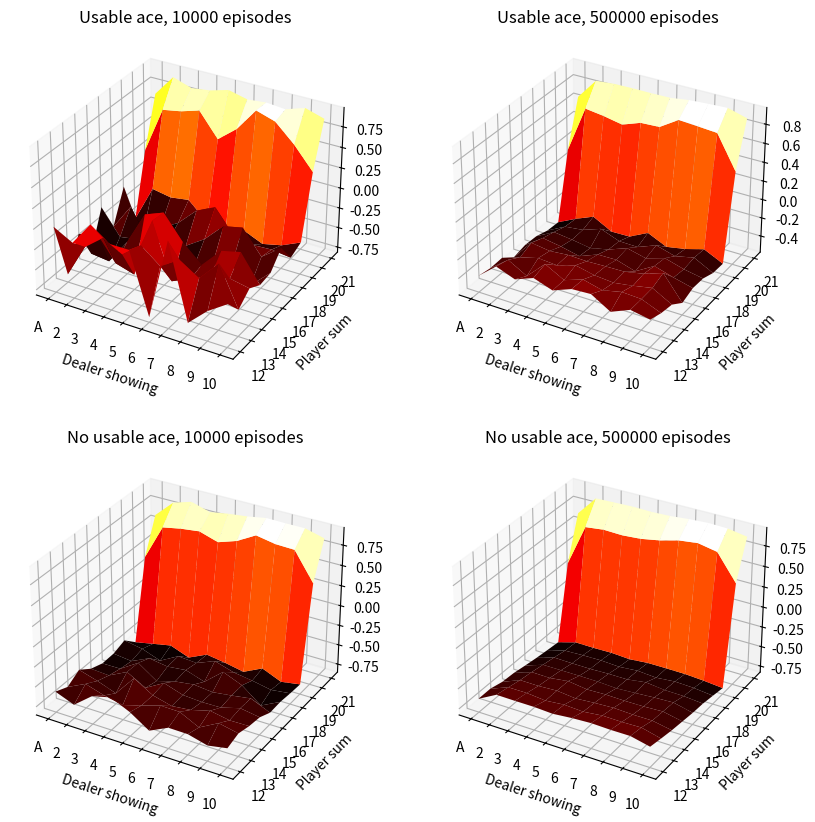

Recreate this plot in Python.
import numpy as np
import matplotlib.pyplot as plt
from mpl_toolkits.mplot3d import Axes3D


class State:

    def __init__(self, n1, n2, n3, n4=None):
        self.player_current_sum = n1
        self.dealer_showing_card = n2
        self.player_usable_ace = n3
        self.action = n4


class BlackJack:

    def __init__(self):

        self.player_policy = dict()
        for i in range(20):
            self.player_policy[i] = "hit"
        self.player_policy[20] = "stick"
        self.player_policy[21] = "stick"

        self.dealer_policy = dict()
        for i in range(17):
            self.dealer_policy[i] = "hit"
        for i in range(17, 22):
            self.dealer_policy[i] = "stick"

        player_current_sum = 0
        self.dealer_current_sum = 0
        player_usable_ace = False
        self.dealer_usable_ace = False

        while player_current_sum < 12:
            card = self.hit()
            if card == 1:
                temp_sum = player_current_sum + 11
                if temp_sum <= 21:
                    player_usable_ace = True
                    player_current_sum = temp_sum
                else:
                    player_current_sum = player_current_sum + 1
            else:
                player_current_sum = player_current_sum + card

        dealer_showing_card = self.hit()
        dealer_not_showing_card = self.hit()
        self.initial_state = State(player_current_sum, dealer_showing_card, player_usable_ace)

        if dealer_showing_card == 1 and dealer_not_showing_card == 1:
            self.dealer_usable_ace = True
            self.dealer_current_sum = 12
        elif dealer_showing_card == 1:
            self.dealer_usable_ace = True
            self.dealer_current_sum = 11 + dealer_not_showing_card
        elif dealer_not_showing_card == 1:
            self.dealer_usable_ace = True
            self.dealer_current_sum = 11 + dealer_showing_card
        else:
            self.dealer_usable_ace = False
            self.dealer_current_sum = dealer_showing_card + dealer_not_showing_card

    def hit(self):

        card = np.random.randint(1, 14)
        return min(10, card)

    def play_game(self):
        episode = list()
        current_state = self.initial_state

        while True:
            if current_state.action is None:
                current_state.action = self.player_policy[current_state.player_current_sum]
            episode.append([current_state, current_state.action])
            player_current_sum = current_state.player_current_sum
            player_usable_ace = current_state.player_usable_ace

            if current_state.action == "hit":
                card = self.hit()
                if card == 1:
                    if current_state.player_usable_ace:
                        ace_count = 1
                    else:
                        ace_count = 0
                    ace_count += 1
                    player_current_sum = player_current_sum + 11
                    while player_current_sum > 21 and ace_count:
                        player_current_sum = player_current_sum - 10
                        ace_count -= 1
                    if player_current_sum > 21:
                        return episode, -1
                    if ace_count == 1:
                        player_usable_ace = True
                    else:
                        player_usable_ace = False
                else:
                    player_current_sum = current_state.player_current_sum + card
                if player_current_sum > 21 and player_usable_ace:
                    player_current_sum = player_current_sum - 10
                    player_usable_ace = False
                elif player_current_sum > 21:
                    return episode, -1
            else:
                break
            current_state = State(player_current_sum, current_state.dealer_showing_card, player_usable_ace)

        while True:
            dealer_action = self.dealer_policy[self.dealer_current_sum]
            if dealer_action == "hit":
                card = self.hit()
                if card == 1:
                    ace_count = 0
                    if self.dealer_usable_ace:
                        ace_count = 1
                    ace_count += 1
                    self.dealer_current_sum += 11
                    while self.dealer_current_sum > 21 and ace_count:
                        self.dealer_current_sum -= 10
                        ace_count -= 1
                    if self.dealer_current_sum > 21:
                        return episode, 1
                    if ace_count == 1:
                        self.dealer_usable_ace = True
                    else:
                        self.dealer_usable_ace = False
                else:
                    self.dealer_current_sum += card
                if self.dealer_current_sum > 21 and self.dealer_usable_ace:
                    self.dealer_current_sum = self.dealer_current_sum - 10
                    self.dealer_usable_ace = False
                elif self.dealer_current_sum > 21:
                    return episode, 1
            else:
                break

        if current_state.player_current_sum > self.dealer_current_sum:
            return episode, 1
        elif current_state.player_current_sum == self.dealer_current_sum:
            return episode, 0
        else:
            return episode, -1


class MonteCarloPrediction:

    def __init__(self, n):
        self.no_of_episodes = n
        self.state_value_usable_ace = np.zeros((10, 10))
        self.count_usable_ace = np.ones((10, 10))
        self.state_value_no_usable_ace = np.zeros((10, 10))
        self.count_no_usable_ace = np.ones((10, 10))

    def every_visit_on_policy(self):
        for i in range(self.no_of_episodes):
            black_jack_obj = BlackJack()
            episode, reward = black_jack_obj.play_game()
            t = len(episode) - 1
            while t >= 0:
                s_t = episode[t][0]
                index_player_sum = s_t.player_current_sum - 12
                index_dealer_showing_card = s_t.dealer_showing_card - 1
                if s_t.player_usable_ace:
                    self.state_value_usable_ace[index_player_sum, index_dealer_showing_card] += reward
                    self.count_usable_ace[index_player_sum, index_dealer_showing_card] += 1
                else:
                    self.state_value_no_usable_ace[index_player_sum, index_dealer_showing_card] += reward
                    self.count_no_usable_ace[index_player_sum, index_dealer_showing_card] += 1
                t = t - 1
        state_value_usable_ace = self.state_value_usable_ace/self.count_usable_ace
        state_value_no_usable_ace = self.state_value_no_usable_ace/self.count_no_usable_ace
        return state_value_usable_ace, state_value_no_usable_ace


def plot_fig_5_1():

    monte_carlo_obj = MonteCarloPrediction(10000)
    state_value_usable_ace, state_value_no_usable_ace = monte_carlo_obj.every_visit_on_policy()
    fig = plt.figure(figsize=(10,10))

    ax = fig.add_subplot(221, projection='3d')
    X = np.arange(10)
    Y = np.arange(10)
    X, Y = np.meshgrid(X, Y)
    ax.plot_surface(X, Y, state_value_usable_ace, cmap="hot")
    ax.set_title("Usable ace, 10000 episodes")
    ax.set_ylabel("Player sum")
    ax.set_xlabel("Dealer showing")
    plt.xticks([0, 1, 2, 3, 4, 5, 6, 7, 8, 9], ['A', '2', '3', '4', '5', '6', '7', '8', '9', '10'])
    plt.yticks([0, 1, 2, 3, 4, 5, 6, 7, 8, 9], [12, 13, 14, 15, 16, 17, 18, 19, 20, 21])

    ax = fig.add_subplot(223, projection='3d')
    ax.plot_surface(X, Y, state_value_no_usable_ace, cmap="hot")
    ax.set_title("No usable ace, 10000 episodes")
    ax.set_ylabel("Player sum")
    ax.set_xlabel("Dealer showing")
    plt.xticks([0, 1, 2, 3, 4, 5, 6, 7, 8, 9], ['A', '2', '3', '4', '5', '6', '7', '8', '9', '10'])
    plt.yticks([0, 1, 2, 3, 4, 5, 6, 7, 8, 9], [12, 13, 14, 15, 16, 17, 18, 19, 20, 21])

    monte_carlo_obj = MonteCarloPrediction(500000)
    state_value_usable_ace, state_value_no_usable_ace = monte_carlo_obj.every_visit_on_policy()
    ax = fig.add_subplot(222, projection='3d')
    ax.plot_surface(X, Y, state_value_usable_ace, cmap="hot")
    ax.set_title("Usable ace, 500000 episodes")
    ax.set_ylabel("Player sum")
    ax.set_xlabel("Dealer showing")
    plt.xticks([0, 1, 2, 3, 4, 5, 6, 7, 8, 9], ['A', '2', '3', '4', '5', '6', '7', '8', '9', '10'])
    plt.yticks([0, 1, 2, 3, 4, 5, 6, 7, 8, 9], [12, 13, 14, 15, 16, 17, 18, 19, 20, 21])

    ax = fig.add_subplot(224, projection='3d')
    ax.plot_surface(X, Y, state_value_no_usable_ace, cmap="hot")
    ax.set_title("No usable ace, 500000 episodes")
    ax.set_ylabel("Player sum")
    ax.set_xlabel("Dealer showing")
    plt.xticks([0, 1, 2, 3, 4, 5, 6, 7, 8, 9], ['A', '2', '3', '4', '5', '6', '7', '8', '9', '10'])
    plt.yticks([0, 1, 2, 3, 4, 5, 6, 7, 8, 9], [12, 13, 14, 15, 16, 17, 18, 19, 20, 21])

    plt.savefig('figure_5_1.png')
    plt.close()


plot_fig_5_1()
